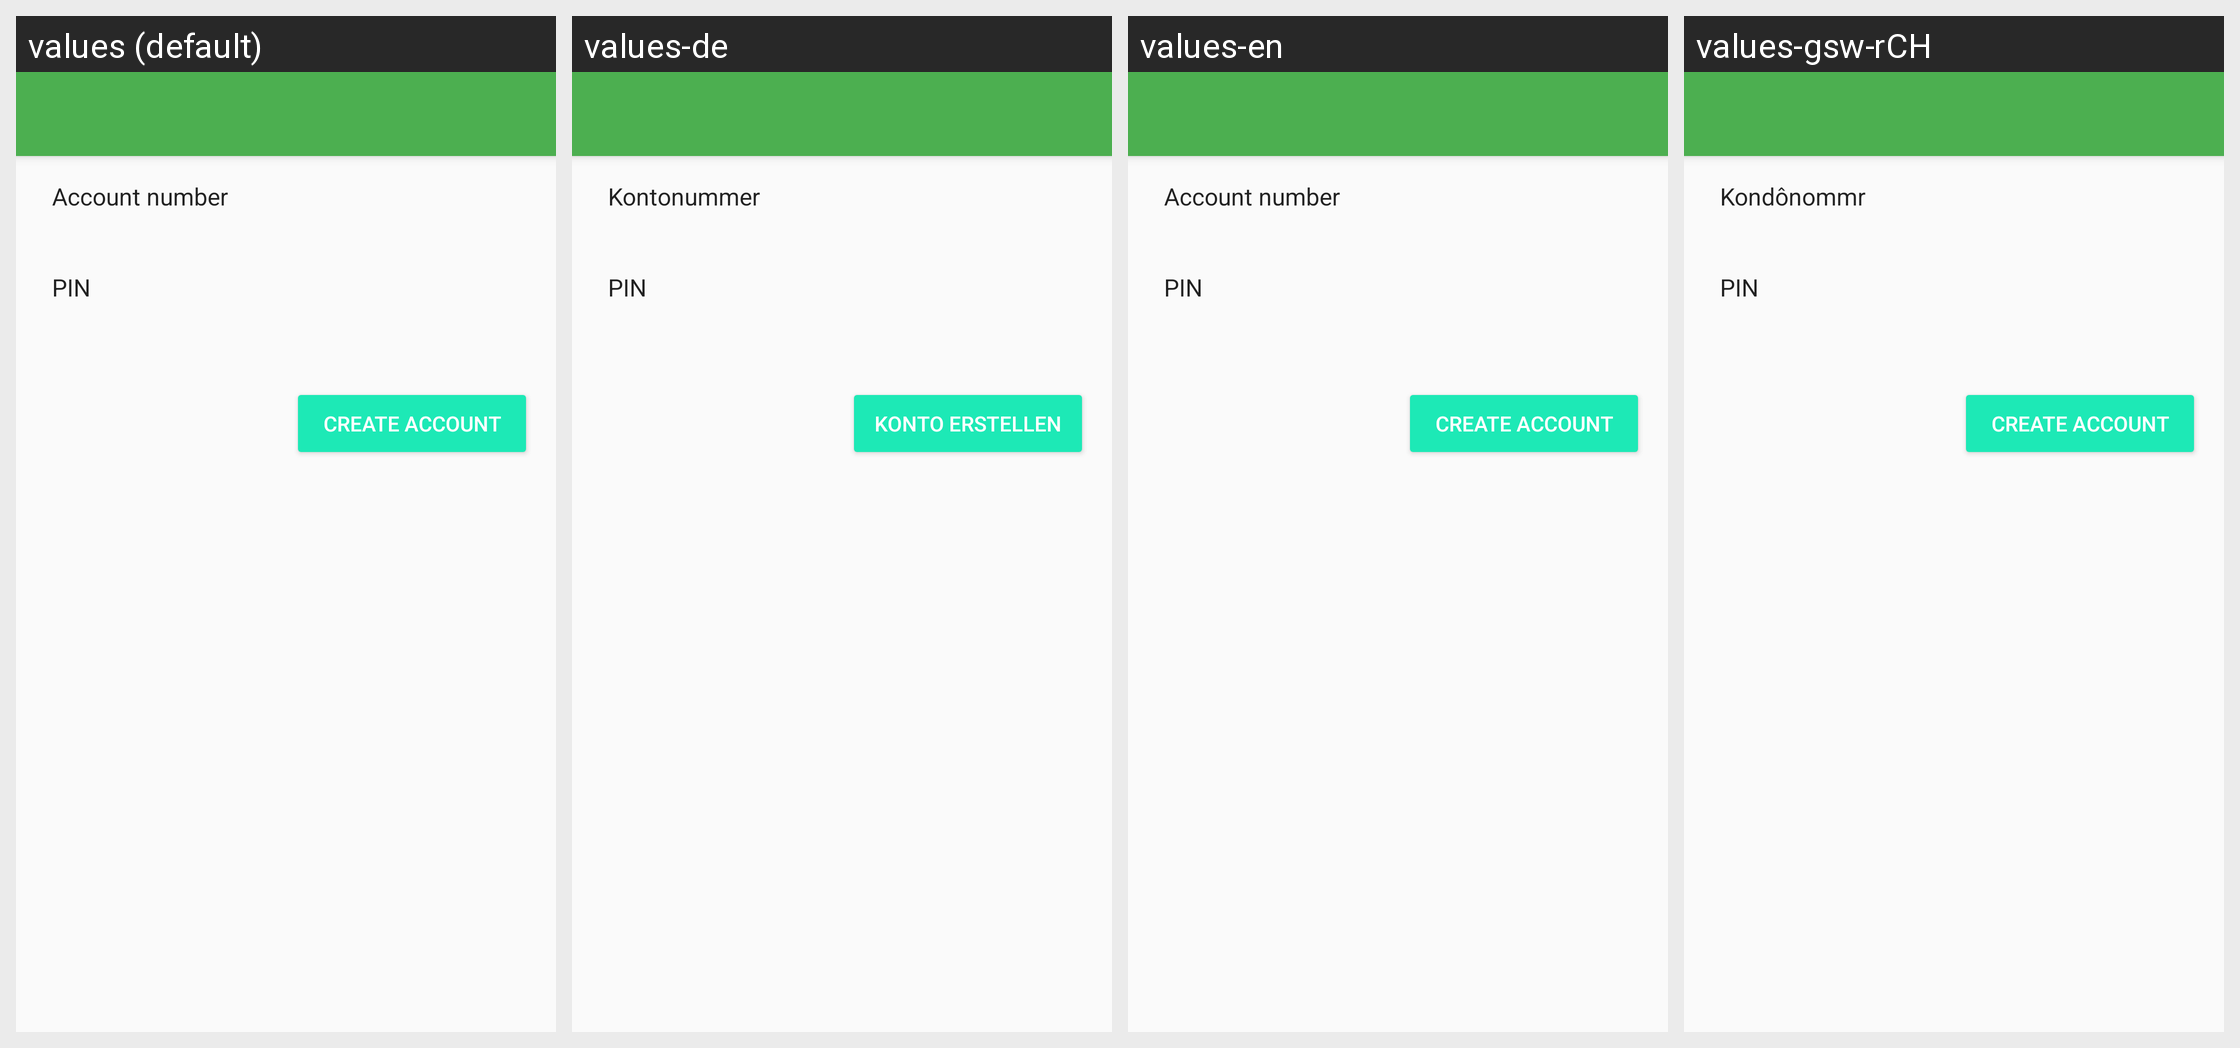

The same Android screen rendered under several of its app's locales, left to right. List the strings drawn on it with the default value and each locale's translation.
Android screen res/layout/activity_add_prepaid_account.xml rendered under 4 locales, left to right: values (default), values-de, values-en, values-gsw-rCH. Device: Nexus 5 (rendered at 1080×1920; each locale shown at half size, 540×960, under a caption strip naming it); theme AppTheme.NoActionBar.
Strings drawn on this screen, with the default value and each locale's value (text and hints the layout hard-codes, and strings that could not be matched under every locale, appear in the picture but are not listed):

account_number
  values: Account number
  values-de: Kontonummer
  values-en: Account number
  values-gsw-rCH: Kondônommr

pin
  values: PIN
  values-de: PIN
  values-en: PIN
  values-gsw-rCH: PIN

create_account
  values: Create account
  values-de: Konto erstellen
  values-en: Create account
  values-gsw-rCH: Create account  [not translated; the default value is used]
